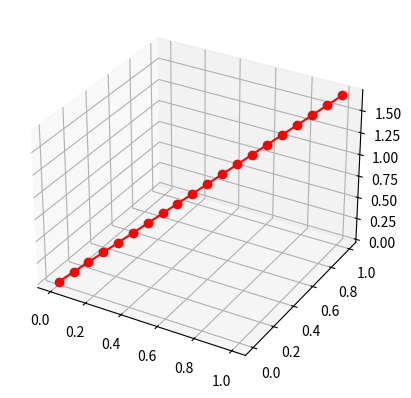

Generate this figure with matplotlib:
import numpy as np
import matplotlib.pyplot as plt

fig = plt.figure()
# 设置一个3D图表
# add_subplot 设置3D显示参数 :projection='3d'
ax = fig.add_subplot(111, projection='3d')

x = np.linspace(0, 1, 20)
y = np.linspace(0, 1, 20)
z = x * 0.5 + y * 1.2
# plot只有在绘制3D图时，才能设置三个位置参数，否则一般情况下不可以设置
ax.plot(x, y, z, 'ro-')

plt.show()

# 一维空间的问题，可以在二维空间中可视化
# 二维空间的问题，可以在三维空间中可视化
# ...
